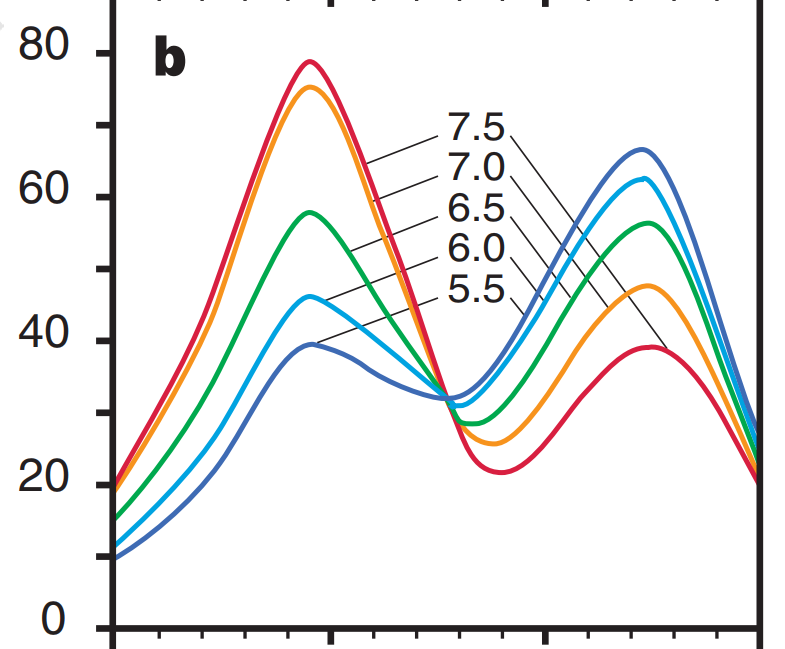

The table this chart was drawn from, first rows:
350.340070580019, 20.6660068419297, 350.546921409102, 10.0707546525171
351.2, 21.52, 351.5, 10.41
352.2, 22.61, 352.4, 10.78
353.2, 23.68, 353.4, 11.14
354.1, 24.65, 354.3, 11.52
355, 25.62, 355.2, 11.91
356, 26.59, 356.2, 12.31
356.9, 27.56, 357.1, 12.72
357.9, 28.53, 358, 13.17
358.8, 29.51, 359, 13.62
359.7, 30.43, 359.9, 14.05
360.6, 31.36, 360.8, 14.5
361.6, 32.47, 361.8, 15.02
362.6, 33.53, 362.7, 15.47
363.4, 34.44, 363.6, 15.98
364.4, 35.51, 364.6, 16.54
365.3, 36.52, 365.5, 17.04
366.3, 37.71, 366.4, 17.57
367.2, 38.84, 367.4, 18.13
368.1, 40.03, 368.3, 18.73
369.1, 41.26, 369.2, 19.3
370, 42.54, 370.2, 19.92
370.9, 43.78, 371.1, 20.6
371.6, 44.98, 372.1, 21.27
372.3, 46.12, 373, 21.95
373.1, 47.28, 373.9, 22.71
373.8, 48.47, 374.9, 23.49
374.5, 49.63, 375.8, 24.33
375.2, 50.86, 376.7, 25.23
375.9, 52, 377.7, 26.1
376.6, 53.23, 378.6, 27.05
377.3, 54.48, 379.5, 28
378, 55.65, 380.5, 28.96
378.7, 56.84, 381.4, 29.89
379.4, 58, 382.3, 30.84
380.1, 59.21, 383.3, 31.78
380.8, 60.4, 384.2, 32.68
381.5, 61.55, 385.2, 33.56
382.2, 62.7, 386.1, 34.39
382.9, 63.83, 387, 35.19
383.6, 64.94, 388, 35.93
384.3, 66.05, 388.9, 36.64
385.1, 67.29, 389.8, 37.26
385.9, 68.56, 390.8, 37.85
386.9, 69.95, 391.7, 38.28
387.8, 71.31, 392.6, 38.7
388.8, 72.56, 393.6, 38.99
389.7, 73.79, 394.5, 39.19
390.6, 74.87, 395.4, 39.33
391.6, 76.09, 396.4, 39.26
392.5, 77.08, 397.3, 39.11
393.4, 77.85, 398.2, 38.97
394.4, 78.4, 399.2, 38.76
395.3, 78.57, 400.1, 38.58
396.2, 78.39, 401, 38.41
397.2, 77.92, 402, 38.16
398.1, 77.2, 402.9, 37.93
399, 76.37, 403.8, 37.67
399.9, 75.37, 404.8, 37.38
400.5, 74.43, 405.7, 37.07
401.3, 73.77, 406.6, 36.72
... 120 more rows
